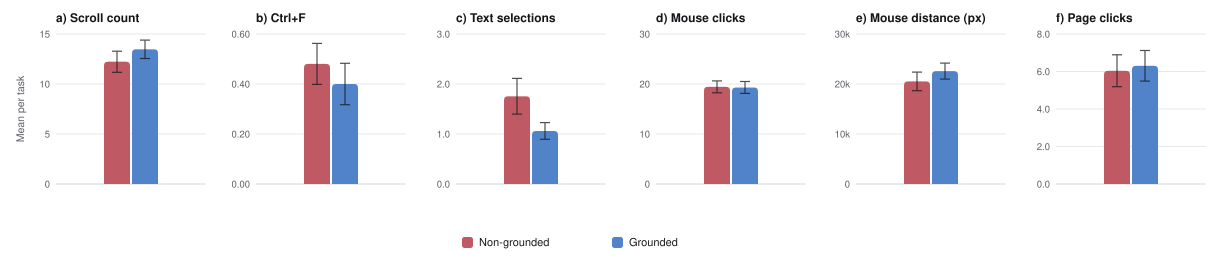

Source data for this figure (header and first rows):
facet, metric, condition, n, mean, sd, se
All tasks, Scroll count, Non-grounded, 102, 12.23, 10.62, 1.051
All tasks, Scroll count, Grounded, 115, 13.47, 9.829, 0.9165
All tasks, Ctrl+F, Non-grounded, 102, 0.4804, 0.8293, 0.0821
All tasks, Ctrl+F, Grounded, 115, 0.4000, 0.8865, 0.0827
All tasks, Text selections, Non-grounded, 102, 1.755, 3.614, 0.3578
All tasks, Text selections, Grounded, 115, 1.061, 1.793, 0.1672
All tasks, Mouse clicks, Non-grounded, 102, 19.43, 12.04, 1.192
All tasks, Mouse clicks, Grounded, 115, 19.3, 12.76, 1.19
All tasks, Mouse distance (px), Non-grounded, 102, 20517, 18737, 1855
All tasks, Mouse distance (px), Grounded, 115, 22580, 17115, 1596
All tasks, Page clicks, Non-grounded, 102, 6.039, 8.603, 0.8519
All tasks, Page clicks, Grounded, 115, 6.304, 8.775, 0.8183
